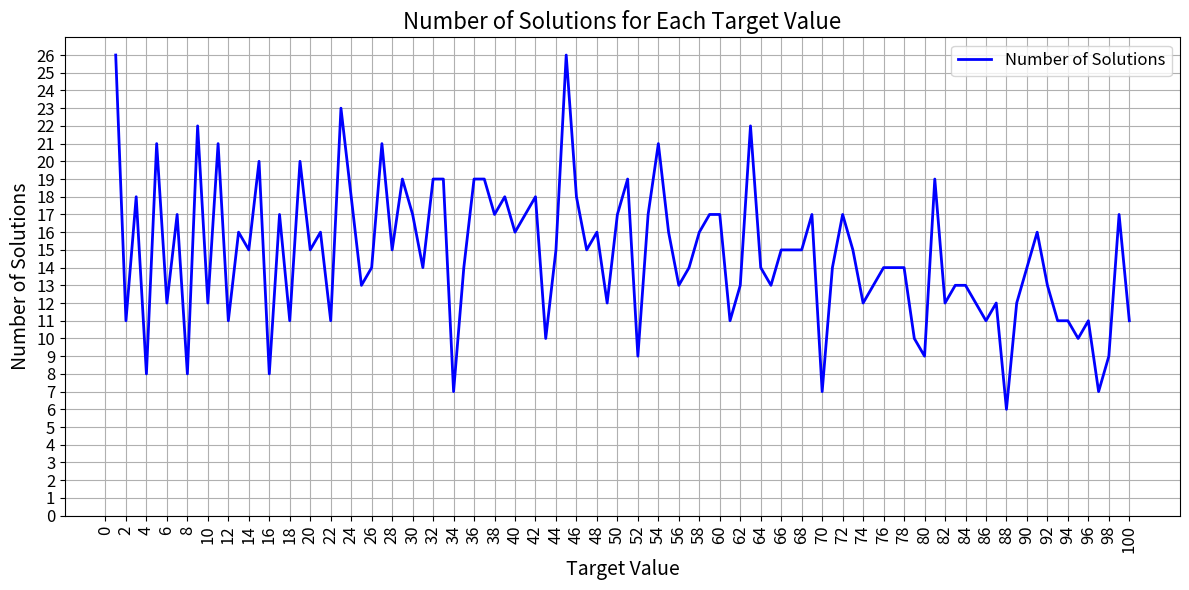

Python code for this plot:
#Question 5.1
def find_expression(target):
    digits = "123456789"
    solutions = []
    for i in range(6561): # 3 ** 8 = 6561
        expr = ""           # 用于存储当前的表达式
        for j in range(8):   # 9个数字之间有8个运算符
            if i % 3 == 0:   # 如果 i 除以 3 的余数为 0，则不需要添加
                op = ""
            elif i % 3 == 1: # 如果 i 除以 3 的余数为 1，则添加"+" 
                op = "+"  
            elif i % 3 == 2: # 如果 i 除以 3 的余数为 2，则添加"-" 
                op = "-"
            i //= 3
            expr += digits[j] + op  # 将数字和运算符添加到表达式中
        expr += digits[8]  # 最后再添加最后一个数字
        if eval(expr) == target:
            solutions.append(expr + " = " + str(target))  # 如果当前表达式的结果等于目标值，则将其添加到 solutions 列表中
    return solutions

#Question 5.2
import matplotlib.pyplot as plt

Total_solutions = []   
for i in range(1, 101):
    solutions = find_expression(i)
    count = len(solutions)
    Total_solutions.append(count)  # 将每个目标值的解的个数添加到 Total_solutions 中

plt.figure(figsize=(12, 6))  # 设置画布的尺寸
plt.plot(range(1, 101), Total_solutions, color='blue', linewidth=2, label='Number of Solutions')  # 绘制折线图
plt.xlabel("Target Value", fontsize=14)   # 设置x轴标签
plt.ylabel("Number of Solutions", fontsize=14)   # 设置y轴标签
plt.title("Number of Solutions for Each Target Value", fontsize=16)   # 设置标题
plt.xticks(range(0, 101, 2), fontsize=12, rotation=90)   # 设置x轴刻度
plt.yticks(range(0, max(Total_solutions) + 1, 1), fontsize=12)  # 设置y轴刻度
plt.grid(True)   # 添加网格
plt.legend(fontsize=12)  # 添加图例
plt.tight_layout()   # 设置紧凑布局
plt.show()  # 显示图形